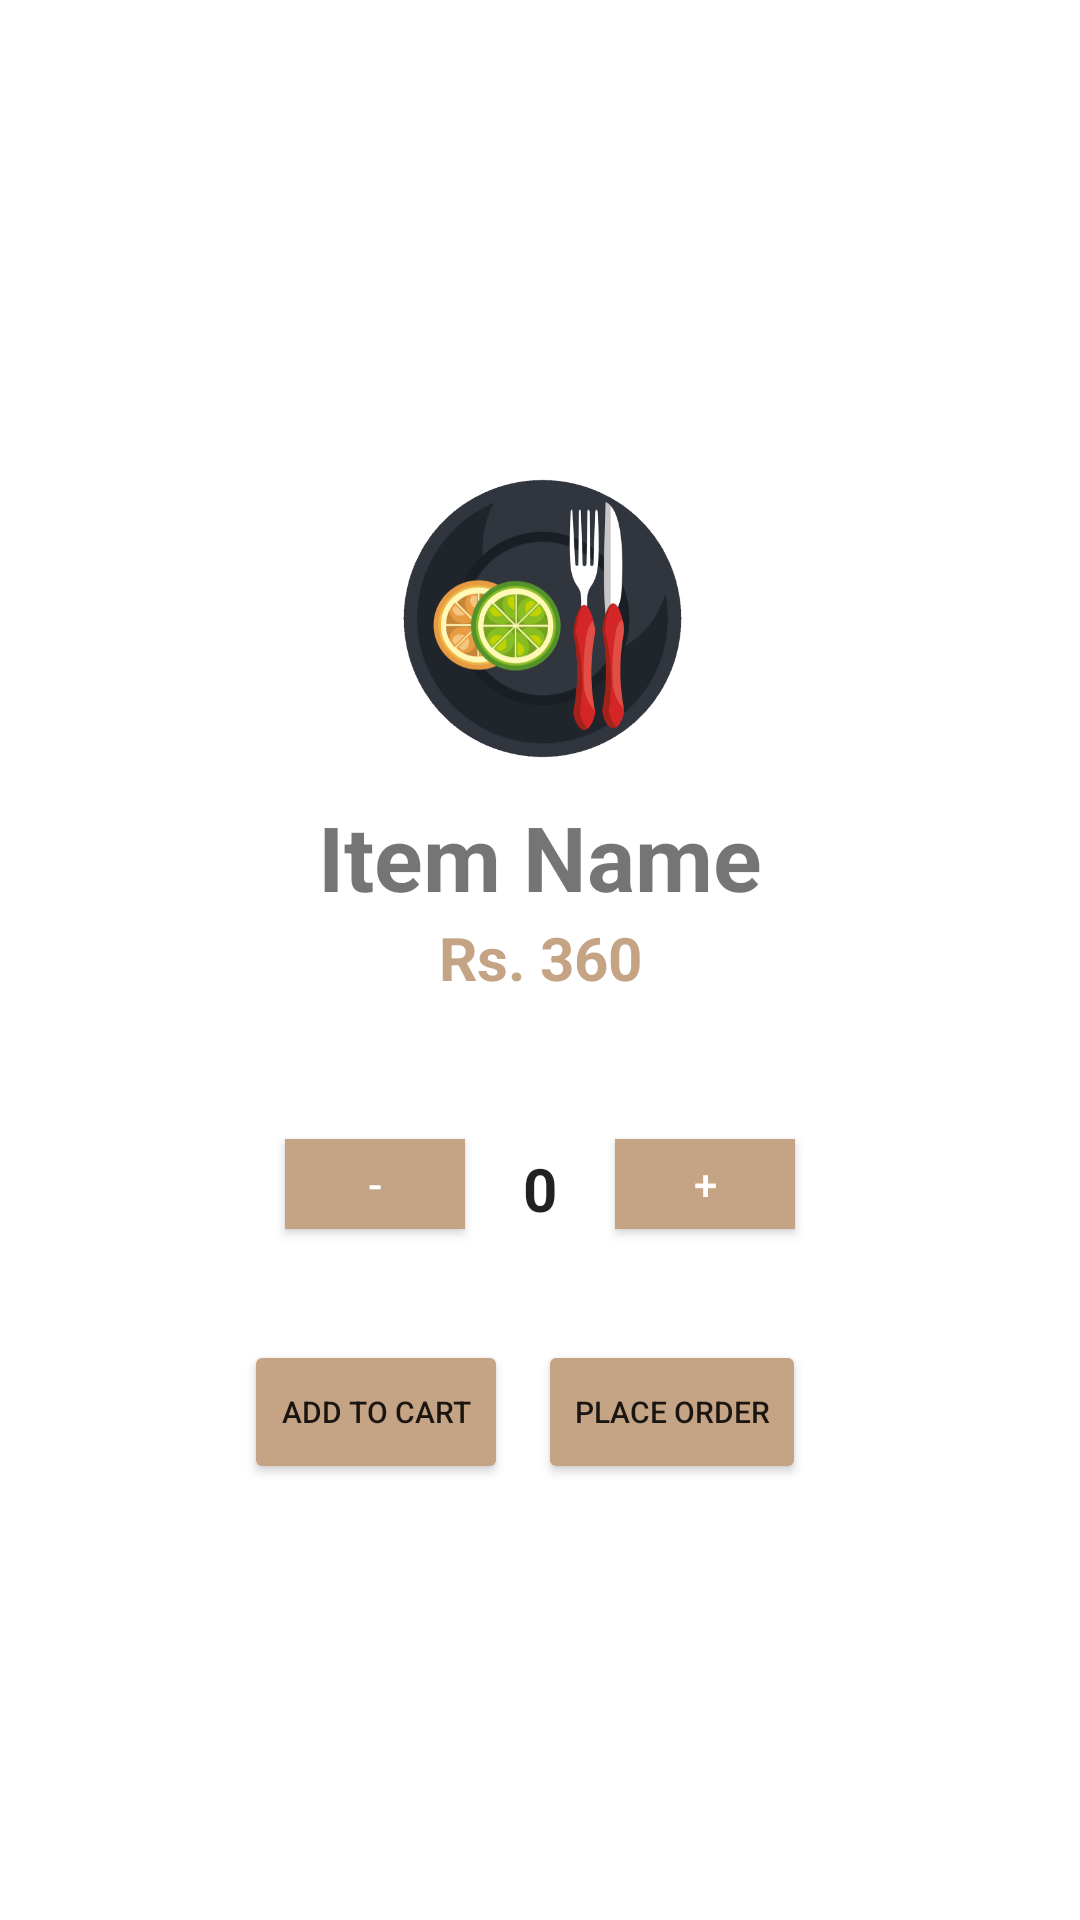

Reconstruct the res/layout file that produces this screen, plus the resources it refers to.
<!-- AndroidManifest.xml: application theme Theme.CafeFAST -->
<!-- res/layout/dialog_item_book.xml -->
<?xml version="1.0" encoding="utf-8"?>
<ScrollView xmlns:android="http://schemas.android.com/apk/res/android"
    xmlns:tools="http://schemas.android.com/tools"
    android:orientation="vertical"
    android:layout_width="match_parent"

    android:padding="20dp"
    android:layout_height="wrap_content">
    <LinearLayout
        android:layout_gravity="center"
        android:orientation="vertical"
        android:layout_width="match_parent"
        android:weightSum="1"
        android:layout_height="match_parent">
        <ImageView
            android:id="@+id/cross_img_item_dialog"
            android:layout_gravity="right"
            android:layout_width="wrap_content"
            android:layout_height="wrap_content"
            android:src="@drawable/ic_cancel"
            android:tint="#696969"

            />
    <LinearLayout
        android:layout_marginTop="20dp"
        android:layout_weight="1"
        android:layout_width="match_parent"
        android:orientation="vertical"
        android:layout_height="match_parent">
    <LinearLayout
        android:layout_width="match_parent"
        android:gravity="center_horizontal"
        android:layout_height="wrap_content">
        <ImageView
            android:layout_width="100dp"
            android:layout_height="100dp"
            android:src="@drawable/menu_item_img_up"
            android:gravity="center_horizontal"
            />

    </LinearLayout>

    <TextView
        android:id="@+id/item_dialog_item_name"
        android:layout_gravity="center_horizontal"
        android:layout_width="match_parent"
        android:textAlignment="center"
        android:layout_height="wrap_content"
        android:text="Item Name"
        android:textStyle="bold"
        android:textSize="30dp"
       android:layout_marginTop="10dp"
        />
    <TextView
        android:id="@+id/item_dialog_item_price"
        android:layout_gravity="center_horizontal"
        android:layout_width="match_parent"
        android:textAlignment="center"
        android:layout_height="wrap_content"
        android:text="Rs. 360"
        android:textSize="20dp"
        android:textColor="@color/brown"
        android:textStyle="bold"
        />

    <LinearLayout
        android:layout_gravity="center_horizontal"
        android:layout_width="match_parent"
        android:gravity="center"
        android:layout_height="wrap_content"
        android:layout_marginTop="40dp"
    >

        <androidx.appcompat.widget.AppCompatButton
            android:id="@+id/item_dialog_neg_button"
            android:layout_width="60dp"
            android:layout_height="30dp"
            android:text="-"
            android:textColor="@color/white"
            android:background="@color/brown"
            />
        <EditText
            android:id="@+id/item_dialog_qty_tv"
            android:layout_width="50dp"
            android:layout_height="wrap_content"
            android:text="0"
            android:gravity="center"
            android:inputType="number"
            android:textStyle="bold"
            android:textSize="20dp"
            />
        <androidx.appcompat.widget.AppCompatButton
            android:id="@+id/item_dialog_plus_button"
            android:layout_width="60dp"
            android:layout_height="30dp"
            android:text="+"
            android:textColor="@color/white"
            android:background="@color/brown"
            />

    </LinearLayout>

        <LinearLayout
            android:layout_marginTop="20dp"
        android:layout_width="match_parent"
        android:layout_height="wrap_content"
        android:orientation="horizontal"
        android:gravity="center"
        >
        <Button
            android:id="@+id/item_dialog_cart_btn"
            android:textSize="10dp"
            android:backgroundTint="@color/brown"
            android:layout_width="wrap_content"
            android:layout_height="wrap_content"
            android:text="Add to Cart"/>
        <Button
            android:id="@+id/item_dialog_place_order"
            android:backgroundTint="@color/brown"
            android:layout_margin="10dp"
            android:layout_width="wrap_content"
            android:textSize="10dp"
            android:layout_height="wrap_content"
            android:text="Place Order"/>

    </LinearLayout>
    </LinearLayout>

    </LinearLayout>

</ScrollView>
<!-- resources referenced by this layout -->
<resources>
  <color name="brown">#C4A484</color>
  <color name="white">#FFFFFFFF</color>
  <!-- drawable menu_item_img_up: png bitmap (drawable, 96514 bytes) -->
  <style name="Theme.CafeFAST" parent="Theme.MaterialComponents.DayNight.NoActionBar">
          
          <item name="colorPrimary">@color/brown</item>
          <item name="colorPrimaryVariant">@color/brown</item>
          <item name="colorOnPrimary">@color/white</item>
          
          <item name="colorSecondary">@color/teal_200</item>
          <item name="colorSecondaryVariant">@color/teal_700</item>
          <item name="colorOnSecondary">@color/white</item>
          
           <item name="android:statusBarColor" tools:targetApi="l">?attr/colorPrimaryVariant</item>
          
      </style>
  <color name="teal_200">#FF03DAC5</color>
  <color name="teal_700">#FF018786</color>
</resources>
